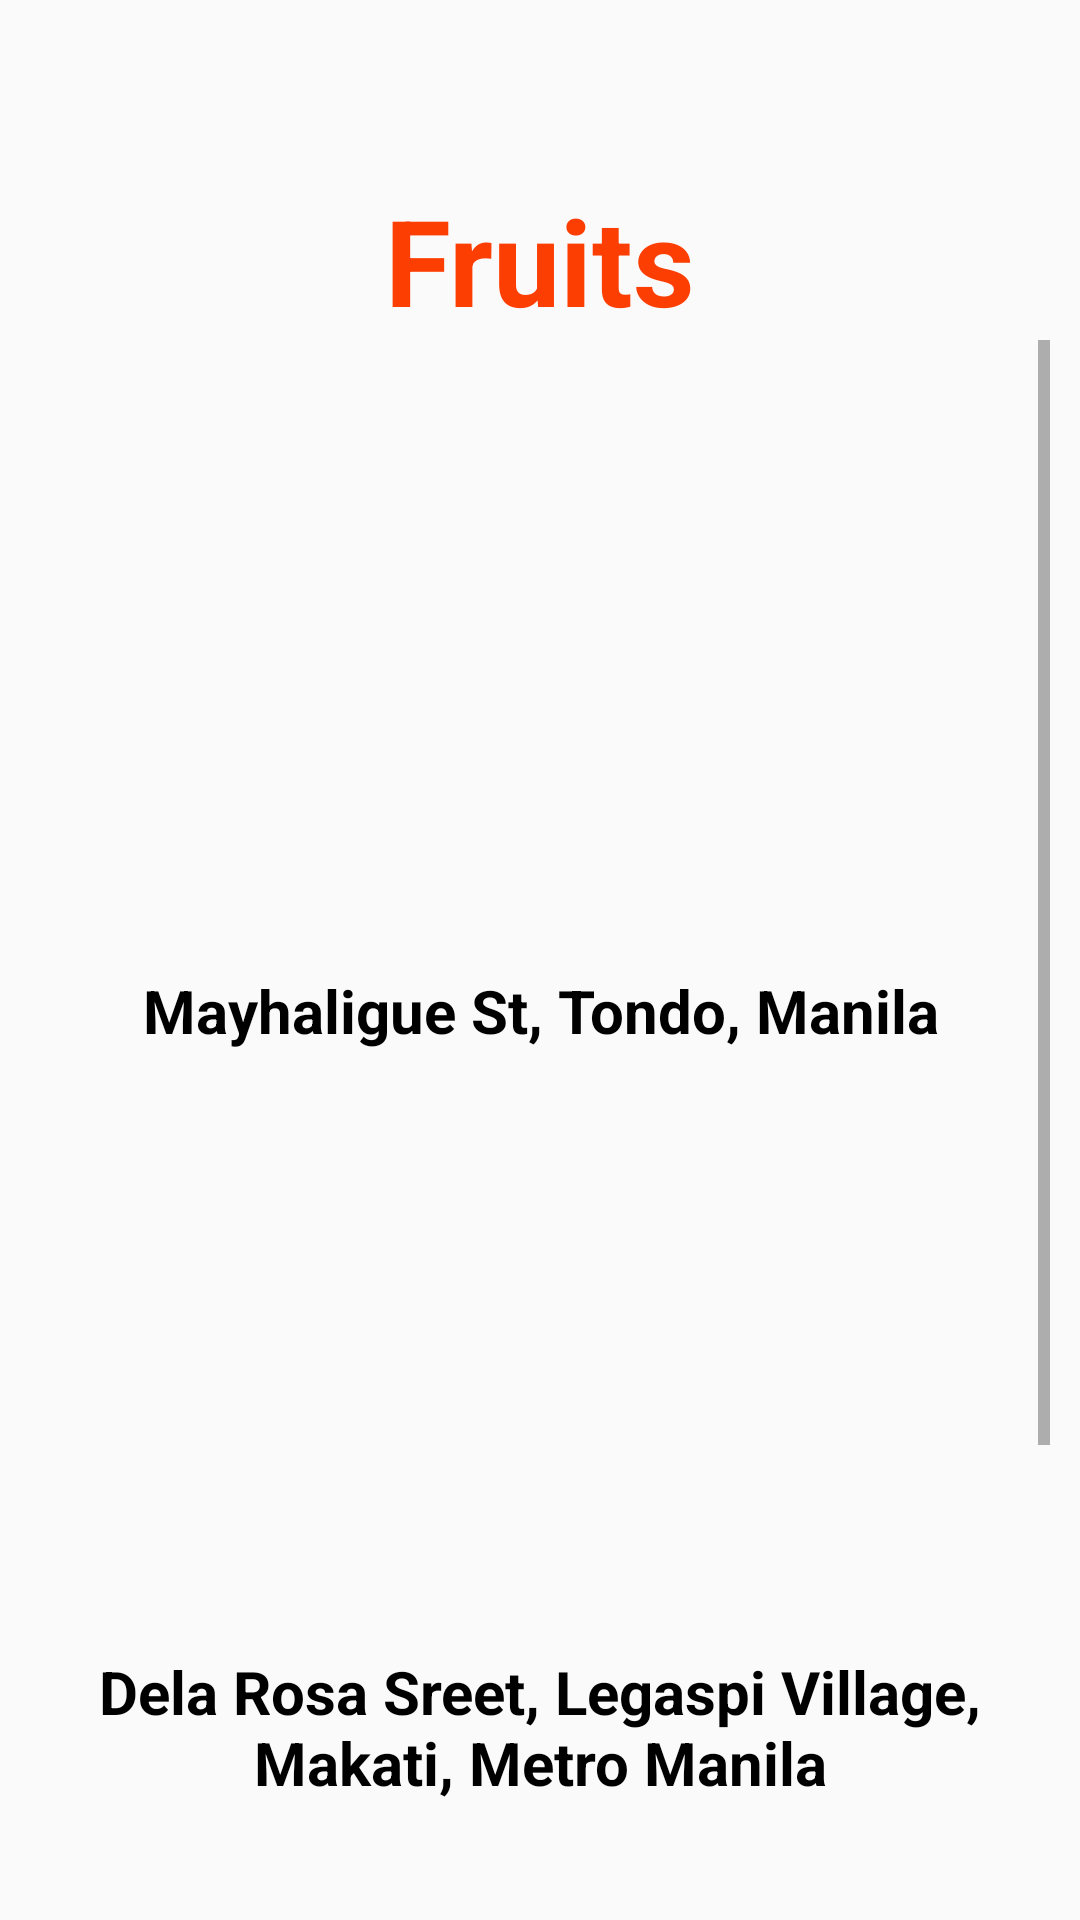

Reconstruct the res/layout file that produces this screen, plus the resources it refers to.
<!-- AndroidManifest.xml: application theme Theme.FooDiary -->
<!-- res/layout/activity_prutas.xml -->
<?xml version="1.0" encoding="utf-8"?>
<LinearLayout xmlns:android="http://schemas.android.com/apk/res/android"
    xmlns:app="http://schemas.android.com/apk/res-auto"
    xmlns:tools="http://schemas.android.com/tools"
    android:layout_width="match_parent"
    android:layout_height="match_parent"
    tools:context=".prutas"
    android:orientation="vertical"
    android:padding="10dp"
    android:background="@drawable/gg">



    <LinearLayout
        android:layout_width="match_parent"
        android:layout_height="wrap_content"
        android:layout_marginTop="50dp">


        <TextView
            android:gravity="center"
            android:layout_width="match_parent"
            android:layout_height="wrap_content"
            android:text="Fruits"
            android:textStyle="bold"
            android:textColor="#FD3E03"
            android:textAllCaps="false"
            android:textSize="40sp"/>


    </LinearLayout>




    <ScrollView
        android:layout_width="match_parent"
        android:layout_height="match_parent">

        <LinearLayout
            android:layout_width="match_parent"
            android:layout_height="wrap_content"
            android:orientation="vertical"
            android:gravity="center"
            android:padding="10dp">




            <ImageView
                android:layout_width="250dp"
                android:layout_height="200dp"
                android:src="@drawable/fruits" />

            <TextView
                android:gravity="center"
                android:layout_width="match_parent"
                android:layout_height="match_parent"
                android:text="Mayhaligue St, Tondo, Manila"
                android:textAllCaps="false"
                android:textColor="@color/black"
                android:textStyle="bold"
                android:textSize="20sp"/>


            <ImageView
                android:layout_width="250dp"
                android:layout_height="200dp"
                android:src="@drawable/fruits" />

            <TextView
                android:gravity="center"
                android:layout_width="match_parent"
                android:layout_height="match_parent"
                android:text="Dela Rosa Sreet, Legaspi Village, Makati, Metro Manila"
                android:textAllCaps="false"
                android:textColor="@color/black"
                android:textStyle="bold"
                android:textSize="20sp"/>


            <ImageView
                android:layout_width="250dp"
                android:layout_height="200dp"
                android:src="@drawable/fruits" />

            <TextView
                android:gravity="center"
                android:layout_width="match_parent"
                android:layout_height="match_parent"
                android:text="Barangay Ohrero, Tondo, Manila"
                android:textColor="@color/black"
                android:textStyle="bold"
                android:textAllCaps="false"
                android:textSize="20sp"/>

        </LinearLayout>


    </ScrollView>


</LinearLayout>
<!-- resources referenced by this layout -->
<resources>
  <style name="Theme.FooDiary" parent="Theme.AppCompat.DayNight.NoActionBar">
          
          <item name="colorPrimary">@color/purple_500</item>
          <item name="colorPrimaryVariant">@color/purple_700</item>
          <item name="colorOnPrimary">@color/white</item>
          
          <item name="colorSecondary">@color/teal_200</item>
          <item name="colorSecondaryVariant">@color/teal_700</item>
          <item name="colorOnSecondary">@color/black</item>
          
          <item name="android:statusBarColor" tools:targetApi="l">?attr/colorPrimaryVariant</item>
          
      </style>
  <!-- not gathered from this repository: default colours our renderer supplied (Android Studio template values) -->
  <color name="purple_500">#FF6200EE</color>
  <color name="purple_700">#FF3700B3</color>
  <color name="teal_200">#FF03DAC5</color>
  <color name="teal_700">#FF018786</color>
  <color name="black">#FF000000</color>
  <color name="white">#FFFFFFFF</color>
</resources>
